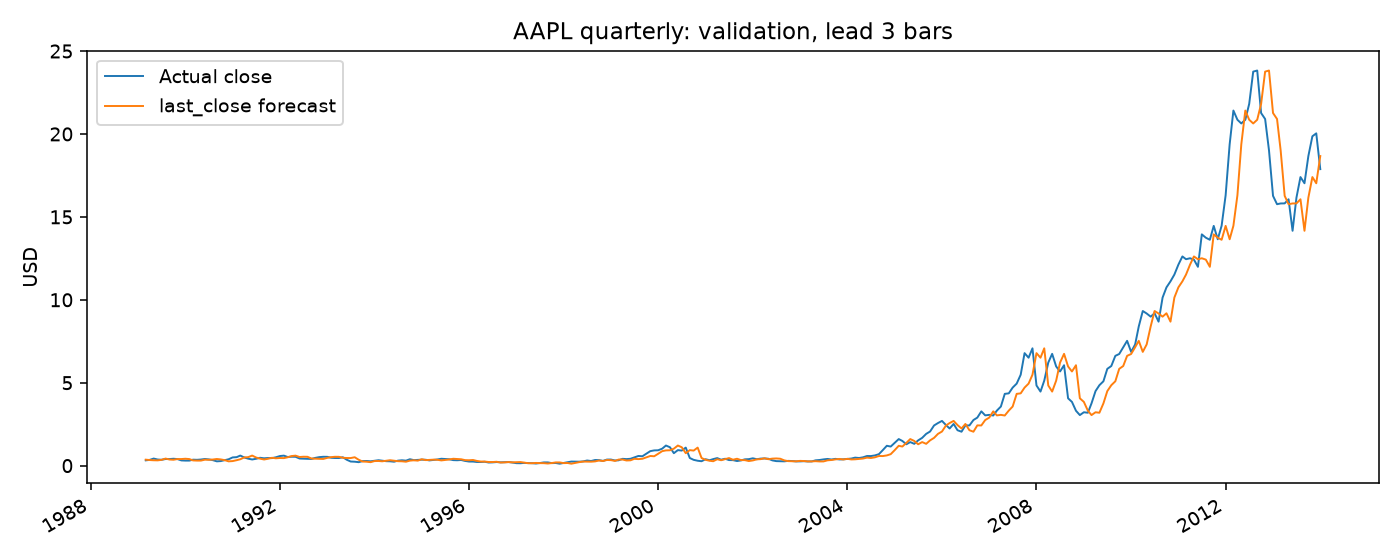

Source data for this figure (header and first rows):
timestamp, actual, predicted
1989-03-01T00:00:00, 0.3181, 0.3594
1989-04-01T00:00:00, 0.3482, 0.3371
1989-05-01T00:00:00, 0.4263, 0.3237
1989-06-01T00:00:00, 0.3683, 0.3181
1989-07-01T00:00:00, 0.3549, 0.3482
1989-08-01T00:00:00, 0.3973, 0.4263
1989-09-01T00:00:00, 0.3973, 0.3683
1989-10-01T00:00:00, 0.4152, 0.3549
1989-11-01T00:00:00, 0.3951, 0.3973
1989-12-01T00:00:00, 0.3147, 0.3973
1990-01-01T00:00:00, 0.3036, 0.4152
1990-02-01T00:00:00, 0.3036, 0.3951
1990-03-01T00:00:00, 0.3594, 0.3147
1990-04-01T00:00:00, 0.3516, 0.3036
1990-05-01T00:00:00, 0.3683, 0.3036
1990-06-01T00:00:00, 0.3996, 0.3594
1990-07-01T00:00:00, 0.375, 0.3516
1990-08-01T00:00:00, 0.3304, 0.3683
1990-09-01T00:00:00, 0.2589, 0.3996
1990-10-01T00:00:00, 0.2746, 0.375
1990-11-01T00:00:00, 0.3281, 0.3304
1990-12-01T00:00:00, 0.3839, 0.2589
1991-01-01T00:00:00, 0.4955, 0.2746
1991-02-01T00:00:00, 0.5112, 0.3281
1991-03-01T00:00:00, 0.6071, 0.3839
1991-04-01T00:00:00, 0.4911, 0.4955
1991-05-01T00:00:00, 0.4196, 0.5112
1991-06-01T00:00:00, 0.3705, 0.6071
1991-07-01T00:00:00, 0.4129, 0.4911
1991-08-01T00:00:00, 0.4732, 0.4196
1991-09-01T00:00:00, 0.442, 0.3705
1991-10-01T00:00:00, 0.4598, 0.4129
1991-11-01T00:00:00, 0.4531, 0.4732
1991-12-01T00:00:00, 0.5033, 0.442
1992-01-01T00:00:00, 0.5781, 0.4598
1992-02-01T00:00:00, 0.6027, 0.4531
1992-03-01T00:00:00, 0.5201, 0.5033
1992-04-01T00:00:00, 0.5368, 0.5781
1992-05-01T00:00:00, 0.5335, 0.6027
1992-06-01T00:00:00, 0.4286, 0.5201
1992-07-01T00:00:00, 0.4174, 0.5368
1992-08-01T00:00:00, 0.4107, 0.5335
1992-09-01T00:00:00, 0.4029, 0.4286
1992-10-01T00:00:00, 0.4688, 0.4174
1992-11-01T00:00:00, 0.5134, 0.4107
1992-12-01T00:00:00, 0.5335, 0.4029
1993-01-01T00:00:00, 0.5312, 0.4688
1993-02-01T00:00:00, 0.4732, 0.5134
1993-03-01T00:00:00, 0.4598, 0.5335
1993-04-01T00:00:00, 0.4576, 0.5312
1993-05-01T00:00:00, 0.5056, 0.4732
1993-06-01T00:00:00, 0.3527, 0.4598
1993-07-01T00:00:00, 0.2478, 0.4576
1993-08-01T00:00:00, 0.2366, 0.5056
1993-09-01T00:00:00, 0.2087, 0.3527
1993-10-01T00:00:00, 0.2746, 0.2478
1993-11-01T00:00:00, 0.2812, 0.2366
1993-12-01T00:00:00, 0.2612, 0.2087
1994-01-01T00:00:00, 0.2924, 0.2746
1994-02-01T00:00:00, 0.3259, 0.2812
... 239 more rows
